Run: headless pygame with SDL's dummy video driver; simulated clock (each Clock.tick advances the game by its frame time, no real sleeping); random seed 0; keys injected as events and as key.get_pressed() state; no mouse input.
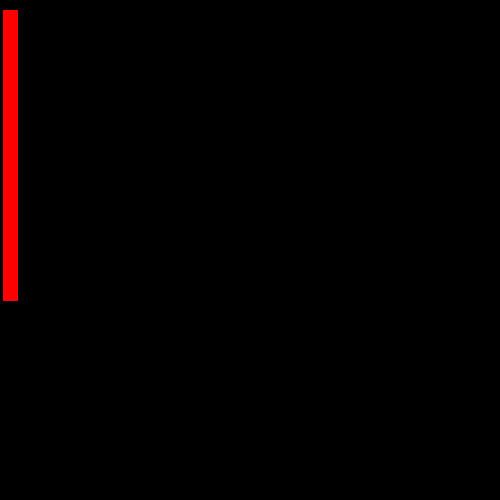
Frame 1 of 4 · flips 1–60 · no input
Frame 2 of 4 · flips 61–180 · tapped SPACE, RETURN · held RIGHT (→), D · screen unchanged from frame 1, image omitted
Frame 3 of 4 · flips 181–300 · held DOWN (↓), S · screen unchanged from frame 2, image omitted
Frame 4 of 4 · flips 301–420 · held LEFT (←), A, UP (↑), W · screen unchanged from frame 3, image omitted

The pygame program that drew these frames:

import pygame

pygame.init()

screen = pygame.display.set_mode((500, 500))
running = True

while running:
    for event in pygame.event.get():
        if event.type == pygame.QUIT:
            running = False

    screen.fill((0, 0, 0))  # Clear the screen with black
    pygame.draw.line(screen, (255, 0, 0), (10, 10), (10, 300), 15)  # Draw the line
    pygame.display.flip()  # Update the display

pygame.quit()
